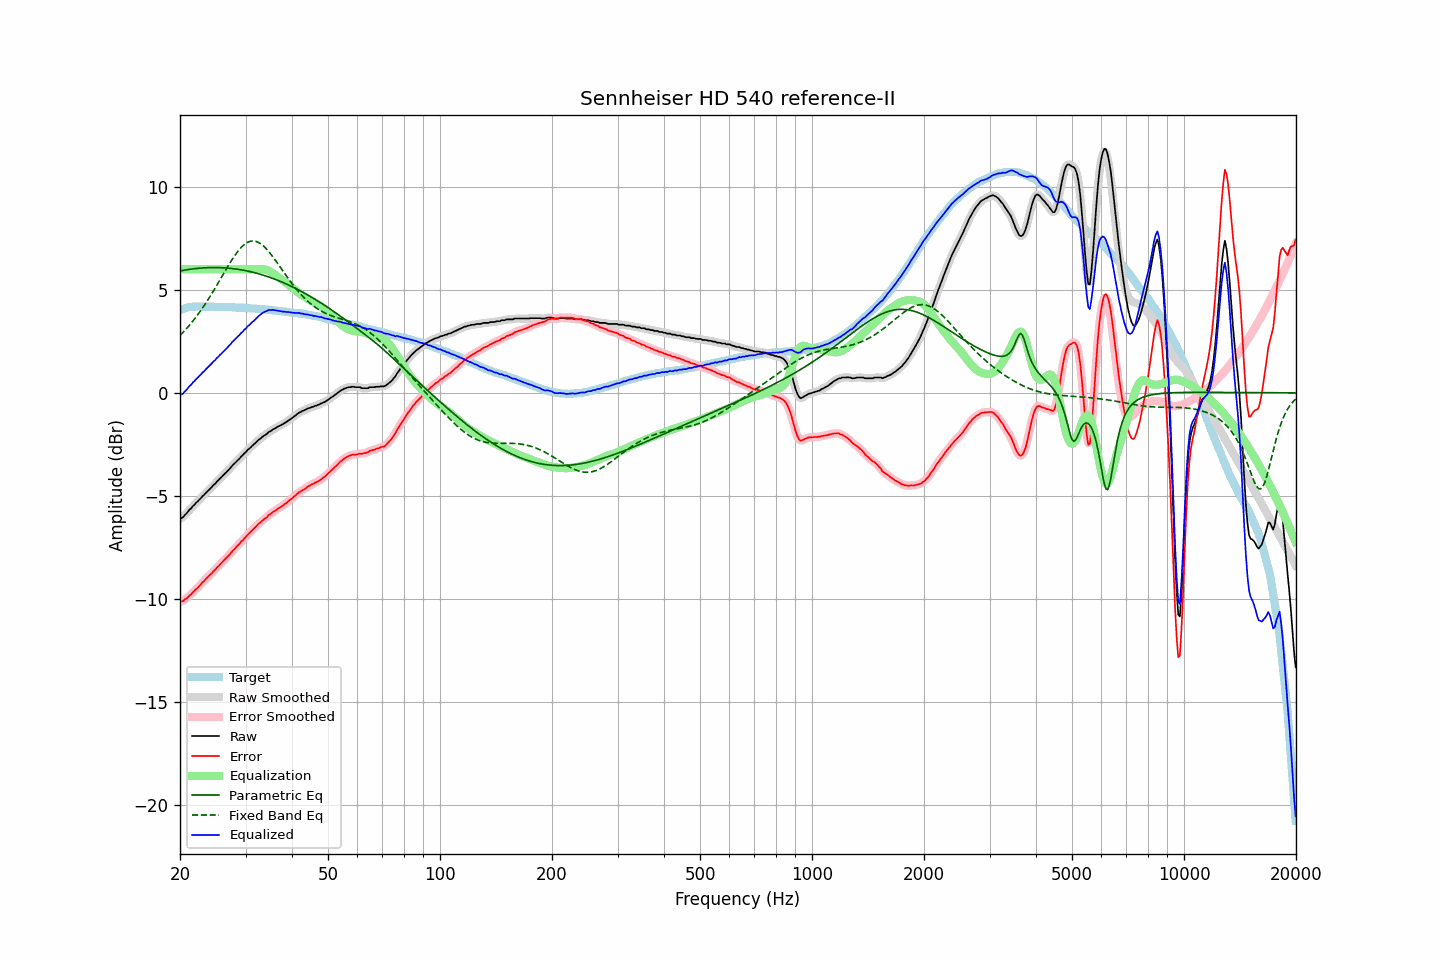

The table this chart was drawn from, first rows:
frequency, raw, error, smoothed, error_smoothed, equalization, parametric_eq, fixed_band_eq, equalized_raw, equalized_smoothed, target
20.00, -6.11, -10.13, -6.12, -10.13, 6.00, 5.92, 2.79, -0.11, -0.12, 4.01
20.20, -6.07, -10.12, -6.07, -10.12, 6.00, 5.93, 2.86, -0.07, -0.07, 4.04
20.40, -6.03, -10.11, -6.01, -10.09, 6.00, 5.95, 2.95, -0.03, -0.01, 4.07
20.61, -5.93, -10.02, -5.94, -10.04, 6.00, 5.96, 3.03, 0.07, 0.06, 4.09
20.81, -5.86, -9.99, -5.85, -9.98, 6.00, 5.97, 3.11, 0.14, 0.15, 4.12
21.02, -5.76, -9.92, -5.76, -9.91, 6.00, 5.99, 3.20, 0.24, 0.24, 4.15
21.23, -5.66, -9.83, -5.68, -9.84, 6.00, 6.00, 3.29, 0.34, 0.32, 4.16
21.44, -5.60, -9.77, -5.59, -9.76, 6.00, 6.01, 3.39, 0.40, 0.41, 4.17
21.66, -5.49, -9.68, -5.50, -9.68, 6.00, 6.02, 3.48, 0.51, 0.50, 4.18
21.87, -5.43, -9.61, -5.42, -9.61, 6.00, 6.03, 3.58, 0.57, 0.58, 4.18
22.09, -5.33, -9.52, -5.34, -9.53, 6.00, 6.04, 3.68, 0.67, 0.66, 4.19
22.31, -5.27, -9.46, -5.27, -9.46, 6.00, 6.04, 3.79, 0.73, 0.73, 4.19
22.54, -5.18, -9.38, -5.18, -9.38, 6.00, 6.05, 3.90, 0.82, 0.82, 4.19
22.76, -5.11, -9.30, -5.11, -9.29, 6.00, 6.06, 4.00, 0.89, 0.89, 4.19
22.99, -5.01, -9.19, -5.02, -9.21, 6.00, 6.06, 4.12, 0.99, 0.98, 4.18
23.22, -4.95, -9.13, -4.94, -9.12, 6.00, 6.07, 4.23, 1.05, 1.06, 4.18
23.45, -4.86, -9.04, -4.87, -9.04, 6.00, 6.07, 4.35, 1.14, 1.13, 4.18
23.69, -4.78, -8.96, -4.79, -8.97, 6.00, 6.08, 4.47, 1.22, 1.21, 4.18
23.92, -4.71, -8.89, -4.71, -8.89, 6.00, 6.08, 4.59, 1.29, 1.29, 4.18
24.16, -4.62, -8.81, -4.63, -8.81, 6.00, 6.08, 4.72, 1.38, 1.37, 4.19
24.40, -4.55, -8.74, -4.55, -8.73, 6.00, 6.08, 4.85, 1.45, 1.45, 4.19
24.65, -4.46, -8.64, -4.47, -8.65, 6.00, 6.08, 4.97, 1.54, 1.53, 4.18
24.89, -4.40, -8.58, -4.39, -8.57, 6.00, 6.08, 5.10, 1.60, 1.61, 4.18
25.14, -4.30, -8.48, -4.31, -8.49, 6.00, 6.08, 5.24, 1.70, 1.69, 4.18
25.39, -4.23, -8.41, -4.23, -8.40, 6.00, 6.08, 5.37, 1.77, 1.77, 4.18
25.65, -4.14, -8.32, -4.15, -8.32, 6.00, 6.08, 5.50, 1.86, 1.85, 4.18
25.91, -4.07, -8.24, -4.07, -8.24, 6.00, 6.07, 5.64, 1.93, 1.93, 4.16
26.16, -3.99, -8.16, -3.99, -8.16, 6.00, 6.07, 5.77, 2.01, 2.01, 4.16
26.43, -3.91, -8.08, -3.92, -8.08, 6.00, 6.07, 5.91, 2.09, 2.08, 4.16
26.69, -3.84, -8.01, -3.84, -8.00, 6.00, 6.06, 6.04, 2.16, 2.16, 4.16
26.96, -3.75, -7.92, -3.76, -7.92, 6.00, 6.05, 6.17, 2.25, 2.24, 4.16
27.23, -3.67, -7.84, -3.67, -7.83, 6.00, 6.05, 6.30, 2.33, 2.33, 4.16
27.50, -3.58, -7.74, -3.58, -7.74, 6.00, 6.04, 6.42, 2.42, 2.42, 4.16
27.77, -3.49, -7.64, -3.50, -7.65, 6.00, 6.03, 6.54, 2.51, 2.50, 4.15
28.05, -3.42, -7.57, -3.42, -7.56, 6.00, 6.02, 6.66, 2.58, 2.58, 4.15
28.33, -3.34, -7.48, -3.34, -7.49, 6.00, 6.01, 6.77, 2.66, 2.66, 4.14
28.62, -3.26, -7.40, -3.26, -7.40, 6.00, 6.00, 6.87, 2.74, 2.74, 4.14
28.90, -3.19, -7.33, -3.19, -7.32, 6.00, 5.99, 6.97, 2.81, 2.81, 4.14
29.19, -3.09, -7.22, -3.10, -7.24, 6.00, 5.97, 7.05, 2.91, 2.90, 4.13
29.48, -3.03, -7.17, -3.02, -7.15, 6.00, 5.96, 7.13, 2.97, 2.98, 4.13
29.78, -2.93, -7.06, -2.94, -7.07, 6.00, 5.94, 7.20, 3.07, 3.06, 4.12
30.08, -2.87, -7.00, -2.86, -6.99, 6.00, 5.93, 7.26, 3.13, 3.14, 4.12
30.38, -2.77, -6.89, -2.79, -6.90, 6.00, 5.91, 7.30, 3.23, 3.21, 4.11
30.68, -2.71, -6.82, -2.71, -6.82, 6.00, 5.90, 7.34, 3.29, 3.29, 4.11
30.99, -2.64, -6.74, -2.64, -6.74, 6.00, 5.88, 7.36, 3.36, 3.36, 4.10
31.30, -2.56, -6.66, -2.57, -6.67, 6.00, 5.86, 7.37, 3.44, 3.43, 4.10
31.61, -2.49, -6.59, -2.49, -6.59, 6.00, 5.84, 7.37, 3.51, 3.51, 4.10
31.93, -2.42, -6.51, -2.42, -6.50, 6.00, 5.82, 7.36, 3.58, 3.58, 4.09
32.24, -2.34, -6.42, -2.35, -6.43, 6.00, 5.80, 7.33, 3.66, 3.66, 4.07
32.57, -2.27, -6.35, -2.28, -6.35, 6.01, 5.78, 7.29, 3.73, 3.73, 4.07
32.89, -2.22, -6.29, -2.21, -6.28, 6.01, 5.76, 7.25, 3.79, 3.80, 4.07
33.22, -2.15, -6.21, -2.15, -6.22, 6.01, 5.73, 7.19, 3.86, 3.86, 4.06
33.55, -2.09, -6.15, -2.10, -6.16, 6.00, 5.71, 7.12, 3.91, 3.90, 4.06
33.89, -2.04, -6.09, -2.04, -6.09, 5.99, 5.68, 7.05, 3.95, 3.95, 4.05
34.23, -1.99, -6.04, -1.98, -6.02, 5.96, 5.66, 6.97, 3.97, 3.98, 4.05
34.57, -1.91, -5.95, -1.93, -5.96, 5.93, 5.63, 6.88, 4.02, 4.01, 4.03
34.92, -1.87, -5.90, -1.87, -5.90, 5.89, 5.60, 6.78, 4.02, 4.02, 4.02
35.27, -1.82, -5.84, -1.82, -5.83, 5.85, 5.58, 6.68, 4.02, 4.03, 4.02
35.62, -1.76, -5.77, -1.77, -5.78, 5.79, 5.55, 6.58, 4.03, 4.02, 4.01
35.97, -1.73, -5.73, -1.72, -5.72, 5.74, 5.52, 6.47, 4.01, 4.01, 4.00
... 635 more rows
